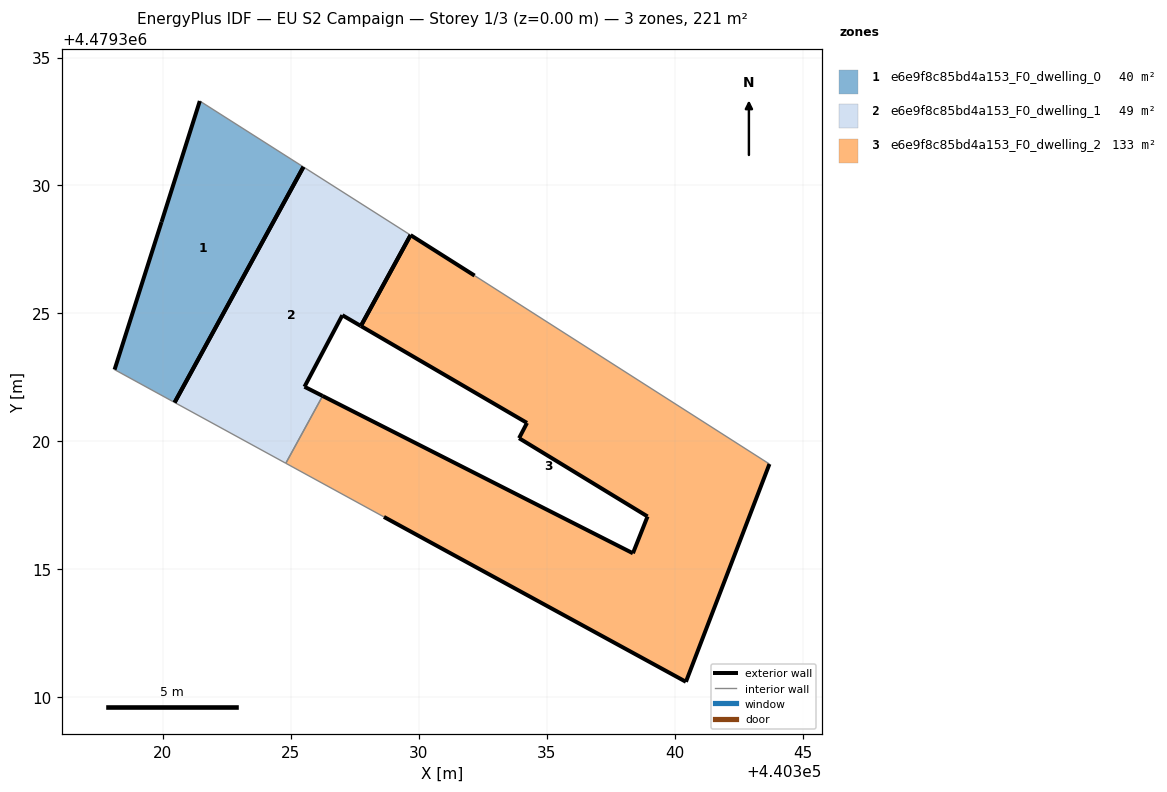
=== STOREY PLAN SPEC (per zone: floor XY polygon, exterior-wall plan segments, windows/doors) ===
zone 1: e6e9f8c85bd4a153_F0_dwelling_0  (39.6 m²)
  floor: (440320.46, 4479321.52) (440325.49, 4479330.72) (440321.44, 4479333.30) (440319.95, 4479328.57) (440318.11, 4479322.80)
  exterior wall: (440318.11, 4479322.80) – (440319.95, 4479328.57)  [6.1 m]
  exterior wall: (440319.95, 4479328.57) – (440321.44, 4479333.30)  [5.0 m]
  exterior wall: (440325.49, 4479330.72) – (440320.46, 4479321.52)  [10.5 m]
  interior walls: 2
zone 2: e6e9f8c85bd4a153_F0_dwelling_1  (48.6 m²)
  floor: (440326.24, 4479321.77) (440325.53, 4479322.13) (440327.01, 4479324.93) (440327.74, 4479324.51) (440329.68, 4479328.06) (440329.66, 4479328.07) (440325.49, 4479330.72) (440320.46, 4479321.52) (440324.80, 4479319.14)
  exterior wall: (440327.74, 4479324.51) – (440327.01, 4479324.93)  [0.8 m]
  exterior wall: (440327.01, 4479324.93) – (440325.53, 4479322.13)  [3.2 m]
  exterior wall: (440325.53, 4479322.13) – (440326.24, 4479321.77)  [0.8 m]
  exterior wall: (440320.46, 4479321.52) – (440325.49, 4479330.72)  [10.5 m]
  exterior wall: (440329.68, 4479328.06) – (440327.74, 4479324.51)  [4.0 m]
  interior walls: 4
zone 3: e6e9f8c85bd4a153_F0_dwelling_2  (132.6 m²)
  floor: (440340.44, 4479310.60) (440343.70, 4479319.11) (440332.18, 4479326.48) (440329.68, 4479328.06) (440327.74, 4479324.51) (440334.23, 4479320.72) (440333.92, 4479320.12) (440338.94, 4479317.06) (440338.37, 4479315.62) (440326.24, 4479321.77) (440324.80, 4479319.14) (440328.64, 4479317.05)
  exterior wall: (440326.24, 4479321.77) – (440338.37, 4479315.62)  [13.6 m]
  exterior wall: (440338.37, 4479315.62) – (440338.94, 4479317.06)  [1.5 m]
  exterior wall: (440338.94, 4479317.06) – (440333.92, 4479320.12)  [5.9 m]
  exterior wall: (440333.92, 4479320.12) – (440334.23, 4479320.72)  [0.7 m]
  exterior wall: (440334.23, 4479320.72) – (440327.74, 4479324.51)  [7.5 m]
  exterior wall: (440329.68, 4479328.06) – (440332.18, 4479326.48)  [3.0 m]
  exterior wall: (440343.70, 4479319.11) – (440340.44, 4479310.60)  [9.1 m]
  exterior wall: (440340.44, 4479310.60) – (440328.64, 4479317.05)  [13.4 m]
  exterior wall: (440327.74, 4479324.51) – (440329.68, 4479328.06)  [4.0 m]
  interior walls: 3

=== DERIVED (storey summary) ===
Building: EU S2 Campaign
Storey: 1 of 3  (floor level z = 0.00 m)
Storey gross floor area: 220.7 m²
Zones on this storey: 3
  - e6e9f8c85bd4a153_F0_dwelling_0: floor 39.6 m²; exterior wall 21.5 m (64.5 m²); WWR 0.0%
  - e6e9f8c85bd4a153_F0_dwelling_1: floor 48.6 m²; exterior wall 19.3 m (58.0 m²); WWR 0.0%
  - e6e9f8c85bd4a153_F0_dwelling_2: floor 132.6 m²; exterior wall 58.8 m (176.4 m²); WWR 0.0%
Zone adjacency (shared interzone walls):
  - e6e9f8c85bd4a153_F0_dwelling_1 ↔ e6e9f8c85bd4a153_F0_dwelling_2